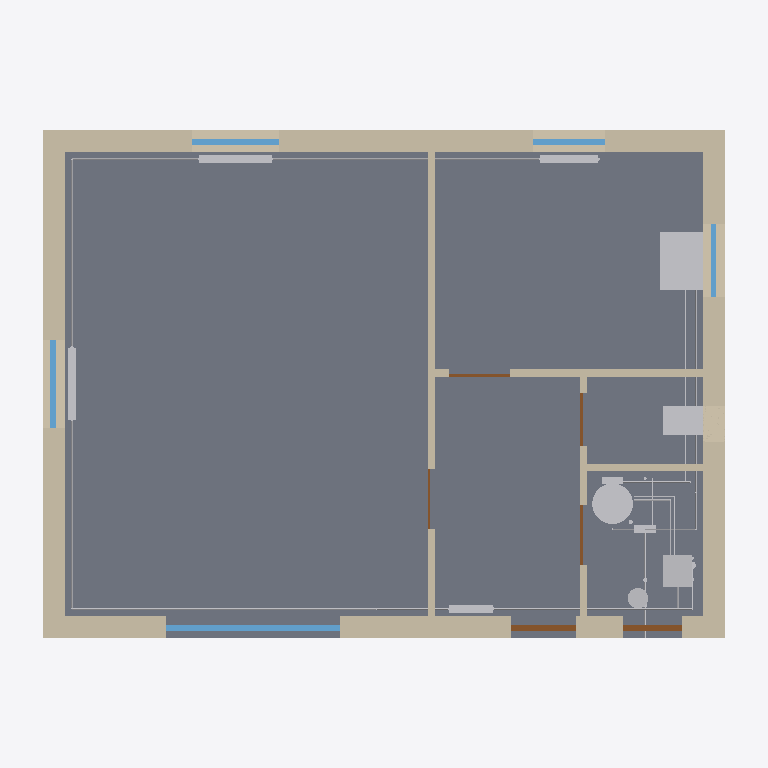
Plan cut of the same IFC building model at storey 'RDC' (level 0.00 m, cut at 1.40 m), seen from above with north up, elements coloured by IFC class: 31 other elements (light grey), 8 walls (beige), 6 doors (brown), 5 windows (light blue), 1 slab (grey). Cut surfaces are drawn darker.
Extent 9.8 m × 8.0 m × 8.3 m (x, y, z). Storeys (3): RDC at 0.00 m; R+1 at 2.70 m; Combles at 5.40 m. Elements (293): 103 IfcPipeSegment, 71 IfcPipeFitting, 26 IfcValve, 16 IfcWall, 14 IfcDuctSegment, 11 IfcWindow, 10 IfcDoor, 9 IfcAirTerminal, 9 IfcSpaceHeater, 7 IfcDuctFitting, 5 IfcSlab, 4 IfcSanitaryTerminal.

HEADER;
FILE_DESCRIPTION(('ViewDefinition[DesignTransferView]'),'2;1');
FILE_NAME('/dev/null','2026-11-02T06:46:12+00:00',(''),(''),'IfcOpenShell 0.9.0.post1','IfcOpenShell 0.9.0.post1','Nobody');
FILE_SCHEMA(('IFC4'));
ENDSEC;
DATA;
#1=IFCPROJECT('0MfXGtyaDIV8YkEyUfl2Ia',$,'Maison pédagogique Bimys','Maison individuelle R+1, maquette pédagogique Bac Pro ICCER / MEE',$,'Maison R+1 : chaudière gaz à condensation',$,(#10),#5);
#12=IFCSITE('3lE5JibyTQxx9AZikkidKj',$,'Terrain','Saône-et-Loire (71)',$,#20,$,$,$,$,$,$,$,$);
#13=IFCBUILDING('0OVVo32HbN2x1S1vxLTJQe',$,'Maison R+1',$,$,#25,$,$,$,$,$,$);
#26=IFCBUILDINGSTOREY('3RJF50iRLKtuEpIOtEecj8',$,'RDC',$,$,#37,$,$,$,0.0);
#38=IFCBUILDINGSTOREY('1tqCwdUq1IvgonNeR99Dm7',$,'R+1',$,$,#48,$,$,$,2.7);
#49=IFCBUILDINGSTOREY('2nE4W9BcvV$9MSONzvgtO6',$,'Combles',$,$,#59,$,$,$,5.4);
#636=IFCSLAB('2Pfl0XSdTLDgGyW_8jH9Ju',$,'Dallage sur terre-plein',$,$,#649,#643,$,.BASESLAB.);
#133=IFCWALL('0l9UqlpvXH_vaTxSs_z_fm',$,'Mur extérieur Nord RDC',$,$,#146,#140,$,.SOLIDWALL.);
#203=IFCWALL('2iypfc4tnNkh0BFlzNdWa4',$,'Mur extérieur Est RDC',$,$,#216,#210,$,.SOLIDWALL.);
#168=IFCWALL('1qImtaAT1UhPSWij4xq$Z7',$,'Mur extérieur Ouest RDC',$,$,#181,#175,$,.SOLIDWALL.);
#96=IFCWALL('23ioSTC5nI_Q5z9_nR5TQA',$,'Mur extérieur Sud RDC',$,$,#110,#103,$,.SOLIDWALL.);
#379=IFCWALL('2BV2KgrZbQjxMIePzFv_QV',$,'Cloison 1 RDC',$,$,#392,#386,$,.PARTITIONING.);
#7197=IFCSANITARYTERMINAL('13Tf1HNgLOEuwm8$NA5xh7',$,'Évier cuisine',$,$,#7210,#7204,$,.SINK.);
#412=IFCWALL('066JKZk8LNvf97UnnXG5uR',$,'Cloison 2 RDC',$,$,#425,#419,$,.PARTITIONING.);
#7014=IFCTANK('3$3ypcIg9IkAUr_io9dZ33',$,'Ballon ECS 150 L',$,$,#7027,#7021,$,.STORAGE.);
#7220=IFCSANITARYTERMINAL('3jlMBViQvJORex3MMSKr_E',$,'WC suspendu RDC',$,$,#7234,#7227,$,.WCSEAT.);
#1142=IFCWINDOW('07L8SzugbLgfdC0fchSTSJ',$,'Porte-fenêtre séjour',$,$,#1155,#1149,$,2.15,2.4,.WINDOW.,$,$);
#2894=IFCBOILER('3gnz_a$4zIO9WXgMV48p7w',$,'Chaudière gaz à condensation',$,$,#2908,#2901,$,.WATER.);
#444=IFCWALL('3tHYIGgC5HHAZHWr3LoTCi',$,'Cloison 3 RDC',$,$,#457,#451,$,.PARTITIONING.);
#476=IFCWALL('3aLETqtovQcxybVS0_Rm0n',$,'Cloison 4 RDC',$,$,#489,#483,$,.PARTITIONING.);
#4691=IFCPIPESEGMENT('2L62Ioia1KgfaxENVjzAp3',$,'Tube 14x16 Retour',$,$,#4704,#4698,$,$);
#3415=IFCSPACEHEATER('3IAD5M19XS0A4i0FoCfl7N',$,'Radiateur séjour 2',$,'Radiateur acier panneaux',#3428,#3422,$,.RADIATOR.);
#3322=IFCSPACEHEATER('0qIpmKCerOdxB9DN_PLOr8',$,'Radiateur séjour 1',$,'Radiateur acier panneaux',#3335,#3329,$,.RADIATOR.);
#1195=IFCWINDOW('23jyxOrLjTXurQ$r4djkVi',$,'Fenêtre séjour ouest',$,$,#1208,#1202,$,1.25,1.2,.WINDOW.,$,$);
#1247=IFCWINDOW('08s65eGVnRjBvAsK$vRNKb',$,'Fenêtre séjour nord',$,$,#1260,#1254,$,1.25,1.2,.WINDOW.,$,$);
#4851=IFCPIPESEGMENT('3vLzU4b6XP8uHFjZ9Z29Y7',$,'Tube 14x16 Retour',$,$,#4864,#4858,$,$);
#3503=IFCSPACEHEATER('1WpcmPBjnNHBj5wXsaKSBp',$,'Radiateur cuisine',$,'Radiateur acier panneaux',#3517,#3510,$,.RADIATOR.);
#1299=IFCWINDOW('1UkE_Q0ALLWALqelOPvwAy',$,'Fenêtre cuisine nord',$,$,#1312,#1306,$,1.25,1.0,.WINDOW.,$,$);
#1403=IFCDOOR('24UkyyEC5V_9bDe76xtS_6',$,'Porte d''entrée',$,$,#1416,#1410,$,2.15,0.9,.DOOR.,$,$);
#4317=IFCPIPESEGMENT('0W6azamGfMv8jH1AWY$69y',$,'Tube 16x18 Retour',$,$,#4330,#4324,$,$);
#4719=IFCPIPESEGMENT('1RdvnhT95LZQKhbbV6ei7E',$,'Tube 14x16 Retour',$,$,#4732,#4726,$,$);
#4771=IFCPIPESEGMENT('237r$vVu1VjhkEoulCcCrA',$,'Tube 14x16 Retour',$,$,#4784,#4778,$,$);
#1351=IFCWINDOW('1SKIEIit9SqeMH2Dupr1ex',$,'Fenêtre cuisine est',$,$,#1364,#1358,$,1.0,1.0,.WINDOW.,$,$);
#1508=IFCDOOR('32ci2_D8zUy9RYuylZbsi1',$,'Porte de service cellier',$,$,#1521,#1515,$,2.0,0.8,.DOOR.,$,$);
#3228=IFCSPACEHEATER('1KkkEnvdbSkggQvsKc$a7X',$,'Radiateur entrée',$,'Radiateur acier panneaux',#3242,#3235,$,.RADIATOR.);
#2979=IFCTANK('3aBzshX2rNYRjSblMiaOHQ',$,'Vase d''expansion chauffage 12 L',$,$,#2992,#2986,$,.EXPANSION.);
#7679=IFCPIPESEGMENT('0W8rkST6XO6AQMxbMRPIgt',$,'Tube 16x1,5 Distribution',$,$,#7692,#7686,$,$);
#4799=IFCPIPESEGMENT('2XpzbC1dHVfPTYGdmG9RGy',$,'Tube 14x16 Retour',$,$,#4812,#4806,$,$);
#1970=IFCDOOR('2ZFW75NTPVcAc$nLGtN8og',$,'Porte cuisine',$,$,#1983,#1977,$,2.04,0.83,.DOOR.,$,$);
#1870=IFCDOOR('0GnaXW9GDI9ONKqBOSrRe1',$,'Porte entrée / cellier',$,$,#1883,#1877,$,2.04,0.83,.DOOR.,$,$);
#7151=IFCPIPEFITTING('08yLbe5HPMOAUHuM5ZgrH5',$,'Nourrice eau froide 6 départs',$,$,#7164,#7158,$,.JUNCTION.);
#1920=IFCDOOR('1UzuN$MWrRjfwmMduL8s2R',$,'Porte WC',$,$,#1933,#1927,$,2.04,0.73,.DOOR.,$,$);
#7320=IFCPIPESEGMENT('2CFtrvZhXGA9ME6_GGXiK6',$,'Tube 20x1,9 Arrivée',$,$,#7333,#7327,$,$);
#8415=IFCPIPESEGMENT('0b6ovROYrLwfFRNJFDLznC',$,'Tube 16x1,5 Distribution',$,$,#8428,#8422,$,$);
#7174=IFCPIPEFITTING('0RVCD05H5Ti8C4ePMKjYdx',$,'Nourrice eau chaude 3 départs',$,$,#7187,#7181,$,.JUNCTION.);
#8519=IFCPIPESEGMENT('08z3hMZ99LmA06hjEI1M$H',$,'Tube 16x1,5 Colonne SdB',$,$,#8532,#8526,$,$);
#4369=IFCPIPESEGMENT('3XjgnvGhnMAOvyg4u0vXqB',$,'Tube 16x18 Retour',$,$,#4382,#4376,$,$);
#1820=IFCDOOR('2FTtUDJyHURvRNpBMDILN7',$,'Porte séjour / entrée',$,$,#1833,#1827,$,2.04,0.83,.DOOR.,$,$);
#6866=IFCPIPESEGMENT('2oct0Ss1PMjAnzIARxXX6D',$,'Tube 16x18 Primaire ECS aller',$,$,#6879,#6873,$,$);
#7811=IFCPIPESEGMENT('3jMEEaPKHMKh1DUf$xX4g6',$,'Tube 16x1,5 Colonne SdB',$,$,#7824,#7818,$,$);
#6918=IFCPIPESEGMENT('2TNLzHKWnKCf8laSR78XUf',$,'Tube 16x18 Primaire ECS retour',$,$,#6931,#6925,$,$);
#6838=IFCPIPESEGMENT('3qIj7OUa5S3B8nP5RxTF0n',$,'Tube 16x18 Primaire ECS aller',$,$,#6851,#6845,$,$);
#7783=IFCPIPESEGMENT('31VUU2GPPH4uyWCFEuqAwh',$,'Tube 16x1,5 Colonne SdB',$,$,#7796,#7790,$,$);
#4105=IFCPIPESEGMENT('1q77tYQhDMRw5ZygCWnJIe',$,'Tube 16x18 Départ',$,$,#4118,#4112,$,$);
#7439=IFCPIPESEGMENT('0J6oHXQnHNjQN5QWmzhO4k',$,'Tube 16x1,5 Distribution',$,$,#7452,#7446,$,$);
#6946=IFCPIPESEGMENT('1BhR1N4R1Rh8LcehiIeut9',$,'Tube 16x18 Primaire ECS retour',$,$,#6959,#6953,$,$);
#4265=IFCPIPESEGMENT('1lFcMUYLbP28xEWM_WGwF8',$,'Tube 16x18 Retour',$,$,#4278,#4272,$,$);
ENDSEC;
